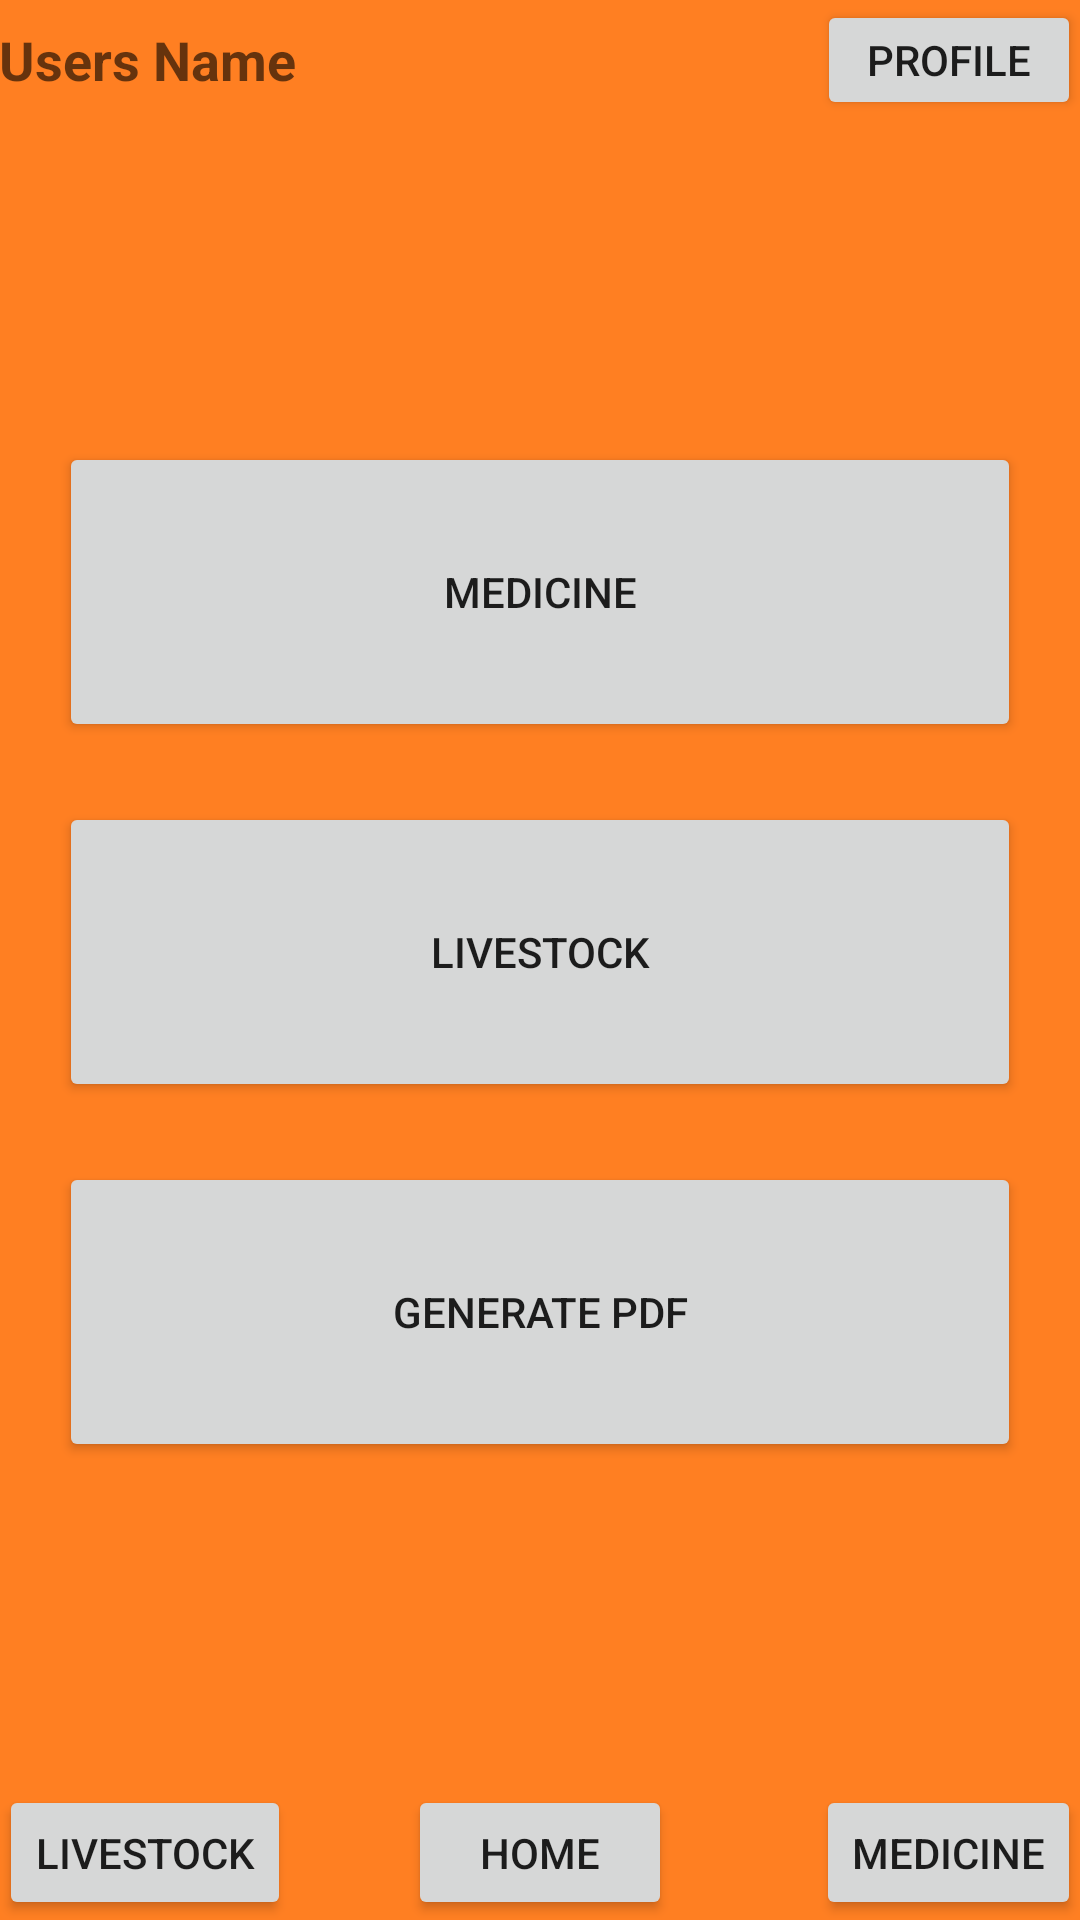

This screen was rendered from an Android layout file. Write that file and the resources it references.
<!-- AndroidManifest.xml: application theme AppTheme -->
<!-- res/layout/activity_homescreen.xml -->
<RelativeLayout xmlns:android="http://schemas.android.com/apk/res/android"
    xmlns:tools="http://schemas.android.com/tools" android:layout_width="match_parent"
    android:layout_height="match_parent" android:paddingLeft="@dimen/activity_horizontal_margin"
    android:paddingRight="@dimen/activity_horizontal_margin"
    android:paddingTop="@dimen/activity_vertical_margin"
    android:paddingBottom="@dimen/activity_vertical_margin"
    tools:context="com.example.jason.mooo.homeScreen"
    android:background="#ff7f22">

    <FrameLayout
        android:layout_width="match_parent"
        android:layout_height="40dp"
        android:layout_alignParentTop="true"
        android:layout_alignParentLeft="true"
        android:layout_alignParentStart="true"
        android:id="@+id/frameLayout">

        <TextView
            android:layout_width="wrap_content"
            android:layout_height="wrap_content"
            android:textAppearance="?android:attr/textAppearanceMedium"
            android:text="Users Name"
            android:id="@+id/text_username"
            android:layout_gravity="left|center_vertical"
            android:textStyle="bold" />

        <Button
            android:layout_width="wrap_content"
            android:layout_height="wrap_content"
            android:text="Profile"
            android:id="@+id/button_profile"
            android:layout_gravity="right|center_vertical" />
    </FrameLayout>

    <FrameLayout
        android:layout_width="match_parent"
        android:layout_height="45dp"
        android:layout_alignParentBottom="true"
        android:layout_alignParentLeft="true"
        android:layout_alignParentStart="true"
        android:id="@+id/frameLayout2">

        <Button
            android:layout_width="wrap_content"
            android:layout_height="wrap_content"
            android:text="LiveStock"
            android:id="@+id/button_home_bottom_livestock"
            android:layout_gravity="left|center_vertical" />

        <Button

            android:layout_width="wrap_content"
            android:layout_height="wrap_content"
            android:text="Home"
            android:id="@+id/button_home_bottom_home"
            android:layout_gravity="center" />

        <Button

            android:layout_width="wrap_content"
            android:layout_height="wrap_content"
            android:text="Medicine"
            android:id="@+id/button_home_bottom_chemical"
            android:layout_gravity="right|center_vertical" />
    </FrameLayout>

    <FrameLayout
        android:layout_width="match_parent"
        android:layout_height="match_parent"
        android:layout_below="@+id/frameLayout"
        android:layout_alignParentLeft="true"
        android:layout_alignParentStart="true"
        android:layout_above="@+id/frameLayout2"
        android:paddingTop="50dp"
        android:paddingBottom="50dp"
        android:paddingLeft="20dp"
        android:paddingRight="20dp"
        android:background="#ff7f22">

        <Button
            android:layout_width="match_parent"
            android:layout_height="100dp"
            android:text="Medicine"
            android:id="@+id/button_middle_chemicals"
            android:layout_gravity="center"
            android:layout_marginBottom="120dp" />

        <Button
            android:layout_width="match_parent"
            android:layout_height="100dp"
            android:text="Livestock"
            android:id="@+id/button_middle_livestock"
            android:layout_gravity="center" />

        <Button
            android:layout_width="match_parent"
            android:layout_height="100dp"
            android:text="Generate PDF"
            android:id="@+id/button_middle_pdf"
            android:layout_gravity="center"
            android:layout_marginTop="120dp" />
    </FrameLayout>

</RelativeLayout>
<!-- resources referenced by this layout -->
<resources>
  <style name="AppTheme" parent="Theme.AppCompat.Light.NoActionBar">
          
      </style>
</resources>
